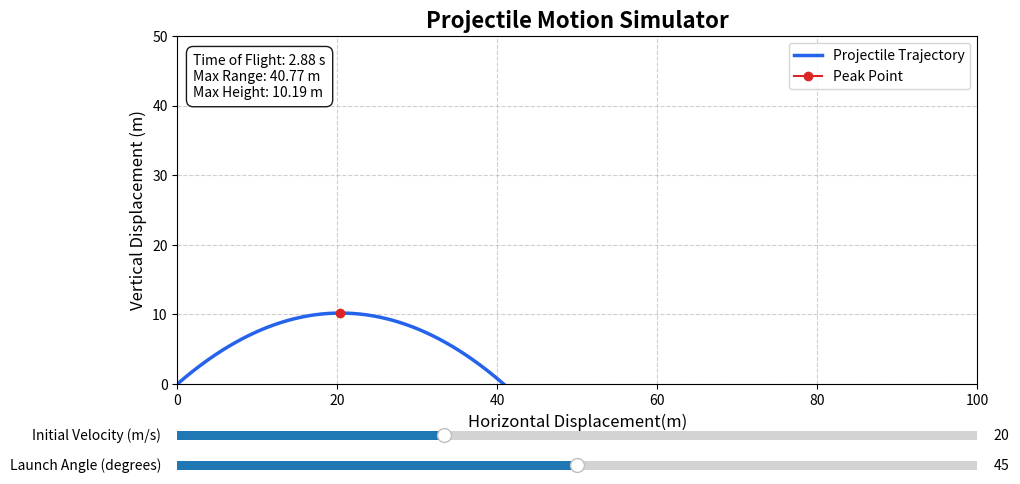

Reproduce this figure in Python.
import numpy as np
import matplotlib.pyplot as plt
from matplotlib.widgets import Slider


"""
Interactive projectile-motion simulator based on ideal projectile-motion
equations. The simulator allows the initial velocity and launch angle
to be varied interactively.
"""

def ideal_trajectory(v0, angle_degrees, g=9.81, num_points=300):
    """
    Calculate the projectile trajectory for ideal projectile motion
    without air resistance.
    """

    if v0 < 0:
        raise ValueError("Initial velocity must be non-negative.")

    if not 0 <= angle_degrees <= 90:
        raise ValueError("Launch angle must be between 0 and 90 degrees.")

    if g <= 0:
        raise ValueError("Gravitational acceleration must be positive.")

    theta = np.radians(angle_degrees)

    # projectile motion equations
    time_flight = (2 * v0 * np.sin(theta)) / g
    max_range = (v0**2 * np.sin(2 * theta)) / g
    max_height = (v0**2 * (np.sin(theta))**2) / (2 * g)

    # time array
    t = np.linspace(0, time_flight, num_points)

    # position coordinates at time 't'
    x = v0 * np.cos(theta) * t
    y = v0 * np.sin(theta) * t - 0.5 * g * t**2  # using kinematic equation for vertical motion

    return x, y, time_flight, max_range, max_height 



"""
Set up the interactive visualisation.
"""

# Main figure and axes for the plot  
fig, ax = plt.subplots(figsize=(10, 6))
plt.subplots_adjust(left=0.1, bottom=0.30)

# initial parameters
v0_initial = 20  # initial velocity (m/s)
angle_initial = 45  # launch angle (degrees)

# initial trajectory calculation
x, y, time_flight, max_range, max_height = ideal_trajectory(v0_initial, angle_initial)

# tracing the trajectory of the projectile
trajectory_line, = ax.plot(x, y, label='Projectile Trajectory', color='#2563eb', linewidth=2.5)

# Mark peak of the trajectory.
peak_point, = ax.plot([max_range / 2], [max_height], marker = 'o', color='#dc2626', label='Peak Point')

# Title of plot and labels of x and y axes
ax.set_title('Projectile Motion Simulator', fontsize=16, fontweight='bold')
ax.set_xlabel('Horizontal Displacement(m)', fontsize=12)
ax.set_ylabel('Vertical Displacement (m)', fontsize=12)

# set initial limits for the axes,add grid and legend
ax.set_xlim(0, 100)
ax.set_ylim(0, 50)
ax.grid(True, linestyle='--', alpha=0.6)
ax.legend(loc='upper right')

# making a result box which displays the results of each launch
result_box = ax.text(0.02, 0.95, '', transform=ax.transAxes, fontsize=10, verticalalignment='top', 
                     bbox=dict(boxstyle='round,pad=0.5', facecolor='white', alpha=0.9))

def update_results(r, t, h):
    """
    Update the result box with the latest results
    """
    result_text = f"Time of Flight: {r:.2f} s\nMax Range: {t:.2f} m\nMax Height: {h:.2f} m"
    result_box.set_text(result_text)

# display initial results
update_results(time_flight, max_range, max_height)

"""
Create interactive sliders for the initial conditions.
"""

# positioning the sliders on the plot
ax_v0 = plt.axes([0.1, 0.2, 0.8, 0.03])
ax_angle = plt.axes([0.1, 0.15, 0.8, 0.03])

# creating the sliders
slider_v0 = Slider(ax_v0, 'Initial Velocity (m/s)', 5, 50, valinit=v0_initial)
slider_angle = Slider(ax_angle, 'Launch Angle (degrees)', 0, 90, valinit=angle_initial, valstep=1)

def update(values):
    """
    Update the trajectory plot and result box based on slider values
    """
    v0 = slider_v0.val
    angle = slider_angle.val

    # Recalculate trajectory with new values given by user on the sliders
    x, y, time_flight, max_range, max_height = ideal_trajectory(v0, angle)

    # Update the trajectory and peak-point marker.
    trajectory_line.set_data(x, y)
    peak_point.set_data([max_range / 2], [max_height])

    # Rescale the axes based on the new trajectory.
    ax.set_xlim(0, max_range + 5)
    ax.set_ylim(0, max_height + 5)

    #. Update the result box with new results
    update_results(time_flight, max_range, max_height)
    fig.canvas.draw_idle()

# Connect the sliders to the update function.    
slider_v0.on_changed(update)
slider_angle.on_changed(update)

# show the plot with the interactive sliders
plt.show()
